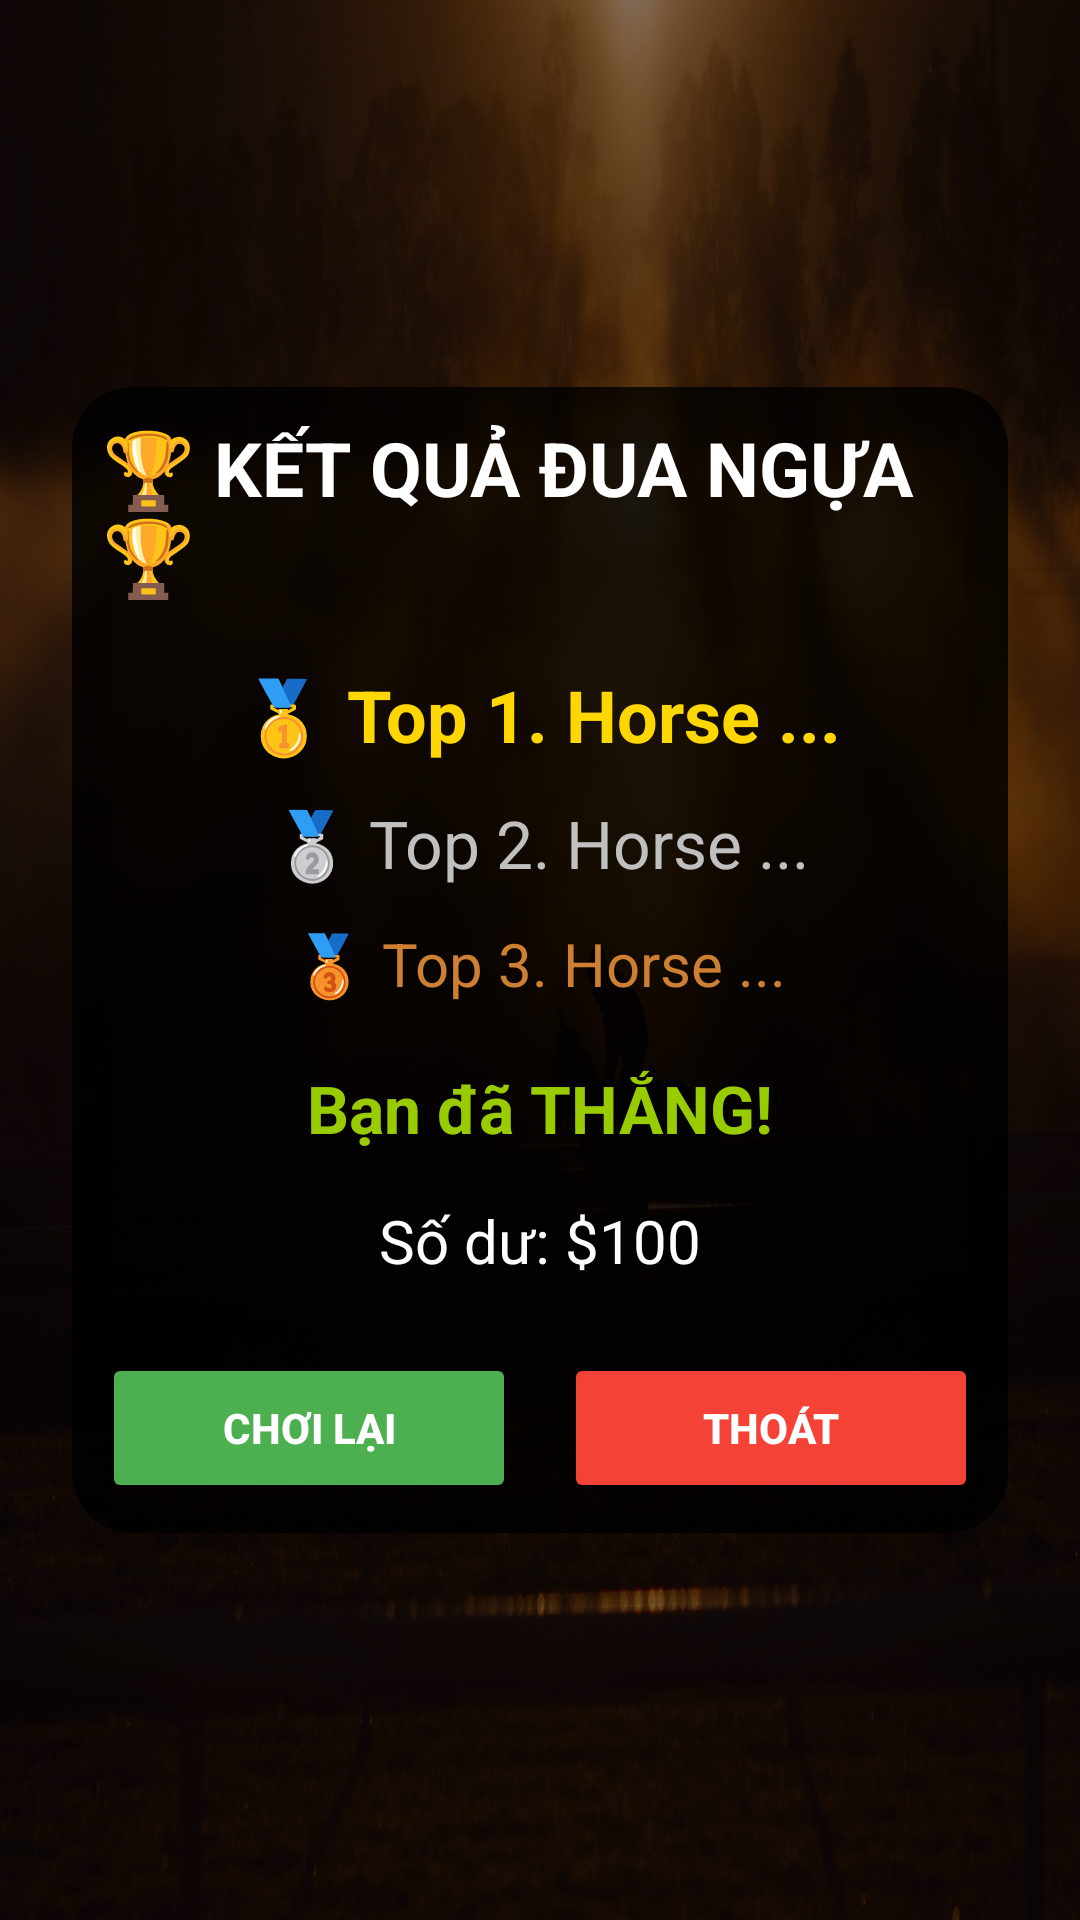

Write the Android layout XML for this screen, with the resource values it uses.
<!-- AndroidManifest.xml: application theme Theme.Group_2 -->
<!-- res/layout/result_layout.xml -->
<?xml version="1.0" encoding="utf-8"?>
<LinearLayout
    xmlns:android="http://schemas.android.com/apk/res/android"
    xmlns:app="http://schemas.android.com/apk/res-auto"
    android:layout_width="match_parent"
    android:layout_height="match_parent"
    android:orientation="vertical"
    android:gravity="center"
    android:padding="24dp"
    android:background="@drawable/bg_with_filter">

    
    <androidx.cardview.widget.CardView
        android:layout_width="match_parent"
        android:layout_height="wrap_content"
        app:cardCornerRadius="20dp"
        app:cardElevation="10dp"
        app:cardBackgroundColor="#CC000000"
        android:padding="24dp">

        <LinearLayout
            android:layout_width="match_parent"
            android:layout_height="wrap_content"
            android:orientation="vertical"
            android:gravity="center"
            android:padding="10dp">

            <TextView
                android:id="@+id/tvTitle2"
                android:layout_width="wrap_content"
                android:layout_height="wrap_content"
                android:text="🏆 KẾT QUẢ ĐUA NGỰA 🏆"
                android:textSize="25sp"
                android:textStyle="bold"
                android:textColor="#FFFFFF"
                android:layout_marginBottom="20dp"/>

            <TextView
                android:id="@+id/tvRank1"
                android:layout_width="wrap_content"
                android:layout_height="wrap_content"
                android:text="🥇 Top 1. Horse ..."
                android:textSize="24sp"
                android:textStyle="bold"
                android:textColor="#FFD700"
                android:layout_marginBottom="12dp"/>

            <TextView
                android:id="@+id/tvRank2"
                android:layout_width="wrap_content"
                android:layout_height="wrap_content"
                android:text="🥈 Top 2. Horse ..."
                android:textSize="22sp"
                android:textColor="#C0C0C0"
                android:layout_marginBottom="12dp"/>

            <TextView
                android:id="@+id/tvRank3"
                android:layout_width="wrap_content"
                android:layout_height="wrap_content"
                android:text="🥉 Top 3. Horse ..."
                android:textSize="20sp"
                android:textColor="#CD7F32"
                android:layout_marginBottom="20dp"/>

            <TextView
                android:id="@+id/tvWinLose"
                android:layout_width="wrap_content"
                android:layout_height="wrap_content"
                android:text="Bạn đã THẮNG!"
                android:textSize="22sp"
                android:textStyle="bold"
                android:textColor="@android:color/holo_green_light"
                android:layout_marginBottom="16dp"/>

            <TextView
                android:id="@+id/tvMoneyResult"
                android:layout_width="wrap_content"
                android:layout_height="wrap_content"
                android:text="Số dư: $100"
                android:textSize="20sp"
                android:textColor="#FFFFFF"
                android:layout_marginBottom="24dp"/>

            <LinearLayout
                android:layout_width="match_parent"
                android:layout_height="wrap_content"
                android:orientation="horizontal"
                android:gravity="center">

                <Button
                    android:id="@+id/btnPlayAgain"
                    android:layout_width="0dp"
                    android:layout_height="50dp"
                    android:layout_weight="1"
                    android:layout_marginEnd="8dp"
                    android:text="Chơi lại"
                    android:textStyle="bold"
                    android:textColor="#FFF"
                    app:backgroundTint="#4CAF50"/>

                <Button
                    android:id="@+id/btnExit"
                    android:layout_width="0dp"
                    android:layout_height="50dp"
                    android:layout_weight="1"
                    android:layout_marginStart="8dp"
                    android:text="Thoát"
                    android:textStyle="bold"
                    android:textColor="#FFF"
                    app:backgroundTint="#F44336"/>
            </LinearLayout>

        </LinearLayout>
    </androidx.cardview.widget.CardView>
</LinearLayout>
<!-- resources referenced by this layout -->
<resources>
  <!-- drawable bg_with_filter (drawable) -->
  <?xml version="1.0" encoding="utf-8"?>
  <layer-list xmlns:android="http://schemas.android.com/apk/res/android">
      
      <item android:drawable="@drawable/bg_horse_race" />
  
      
      <item>
          <shape android:shape="rectangle">
              <solid android:color="#80000000" /> 
          </shape>
      </item>
  </layer-list>
  <style name="Theme.Group_2" parent="Base.Theme.Group_2" />
  <!-- drawable bg_horse_race: jpg bitmap (drawable, 421122 bytes) -->
  <style name="Base.Theme.Group_2" parent="Theme.Material3.DayNight.NoActionBar">
          
          
      </style>
</resources>
